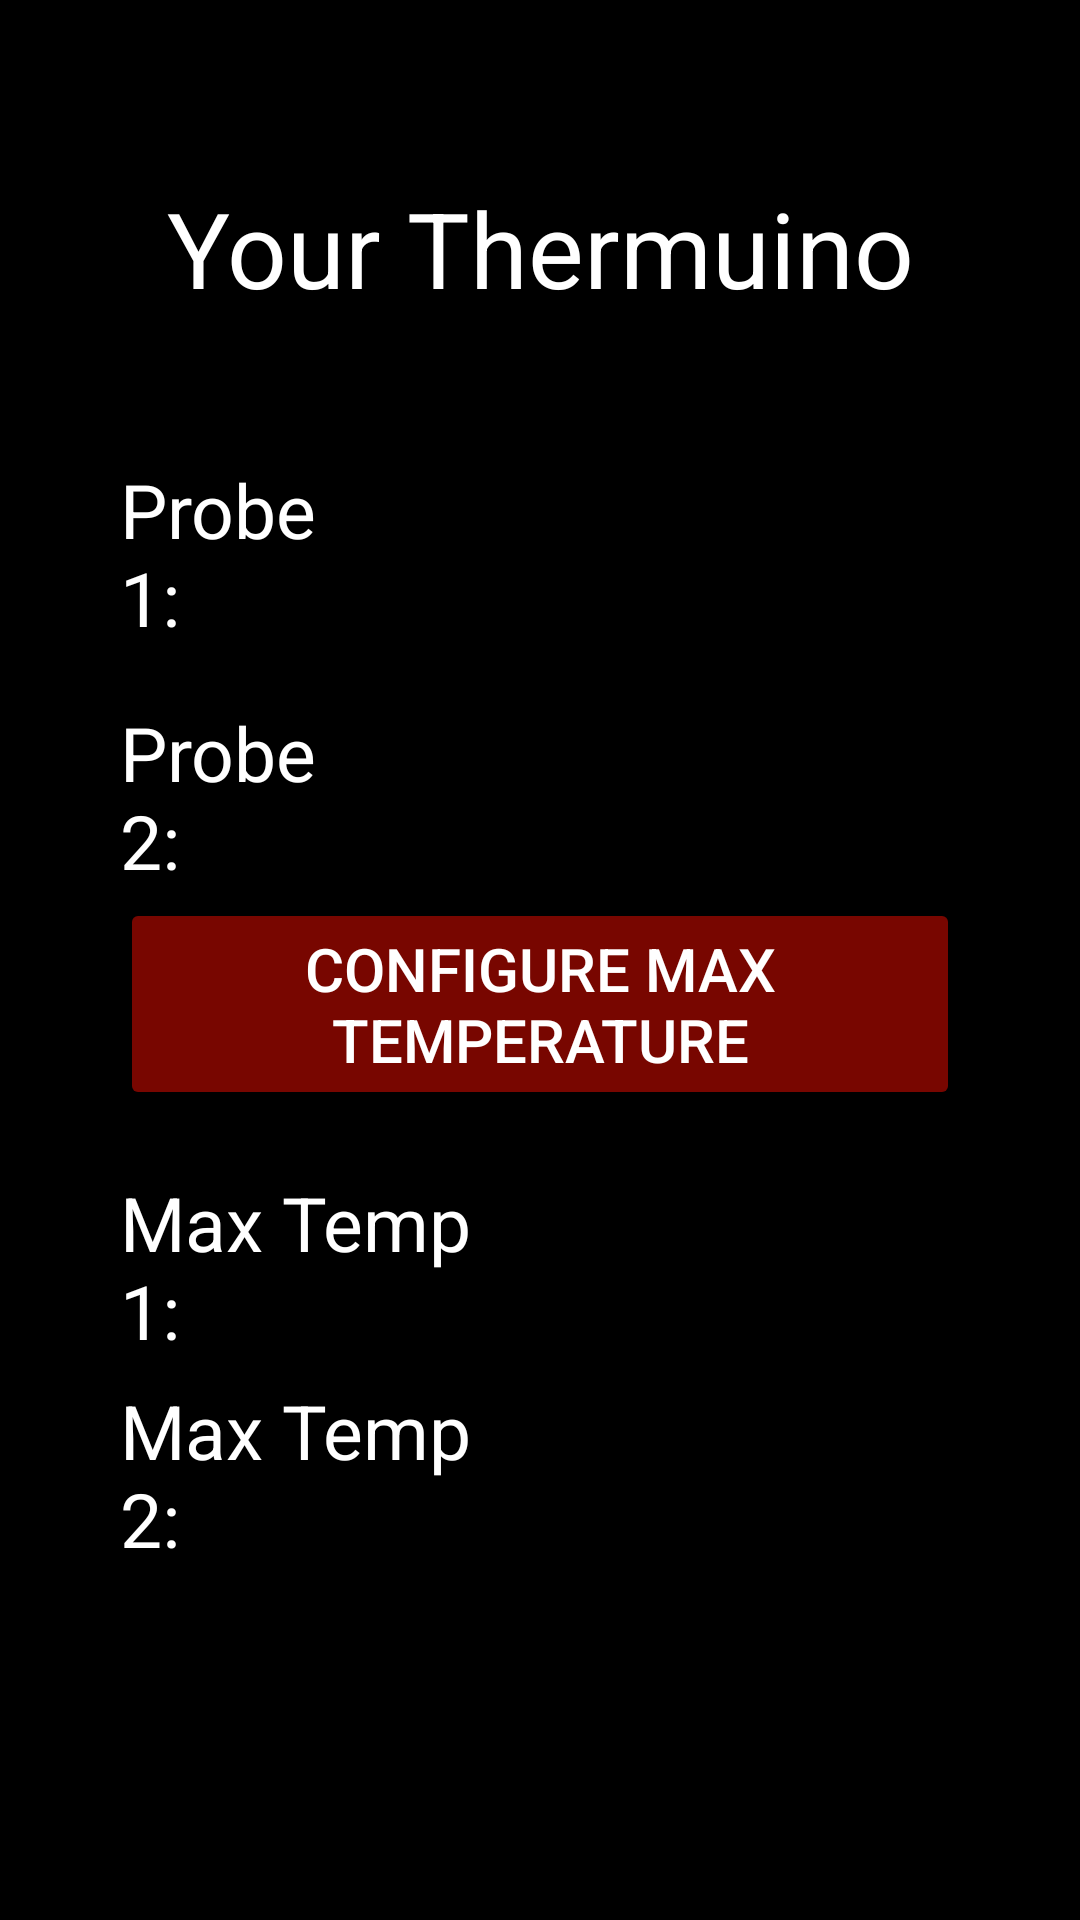

Android layout source for this screen:
<!-- AndroidManifest.xml: application theme Theme.ThermiMobile -->
<!-- res/layout/activity_device1.xml -->
<?xml version="1.0" encoding="utf-8"?>
<androidx.constraintlayout.widget.ConstraintLayout xmlns:android="http://schemas.android.com/apk/res/android"
    xmlns:app="http://schemas.android.com/apk/res-auto"
    xmlns:tools="http://schemas.android.com/tools"
    android:layout_width="match_parent"
    android:layout_height="match_parent"
    android:background="@color/black"
    tools:context=".Device1">

    <TextView
        android:id="@+id/title"
        android:layout_width="wrap_content"
        android:layout_height="wrap_content"
        app:layout_constraintEnd_toEndOf="parent"
        app:layout_constraintStart_toStartOf="parent"
        app:layout_constraintTop_toTopOf="parent"
        app:layout_constraintBottom_toBottomOf="parent"
        android:text="@string/thermiTitle"
        android:textSize="@dimen/titleSize"
        android:textColor="@color/textColor"
        app:layout_constraintVertical_bias=".1"
        />

    <TextView
        android:id="@+id/temp1label"
        android:layout_width="0dp"
        android:layout_height="wrap_content"
        app:layout_constraintEnd_toEndOf="parent"
        app:layout_constraintStart_toStartOf="parent"
        app:layout_constraintTop_toBottomOf="@id/title"
        app:layout_constraintBottom_toBottomOf="parent"
        android:text="@string/probe1Label"
        android:textSize="@dimen/labelSize"
        android:textColor="@color/textColor"
        app:layout_constraintVertical_bias=".1"
        android:layout_marginStart="40dp"
        android:layout_marginEnd="250dp"
        />
    <TextView
        android:id="@+id/temp1"
        android:layout_width="0dp"
        android:layout_height="wrap_content"
        app:layout_constraintEnd_toEndOf="parent"
        app:layout_constraintStart_toEndOf="@id/temp1label"
        app:layout_constraintTop_toBottomOf="@id/title"
        app:layout_constraintBottom_toBottomOf="parent"
        android:textSize="@dimen/labelSize"
        android:textColor="@color/textColor"
        app:layout_constraintVertical_bias=".1"
        />

    <TextView
        android:id="@+id/temp2label"
        android:layout_width="0dp"
        android:layout_height="wrap_content"
        app:layout_constraintEnd_toEndOf="parent"
        app:layout_constraintStart_toStartOf="parent"
        app:layout_constraintTop_toBottomOf="@id/temp1label"
        app:layout_constraintBottom_toBottomOf="parent"
        android:text="@string/probe2Label"
        android:textSize="@dimen/labelSize"
        android:textColor="@color/textColor"
        app:layout_constraintVertical_bias=".05"
        android:layout_marginStart="40dp"
        android:layout_marginEnd="250dp"
        />

    <TextView
        android:id="@+id/temp2"
        android:layout_width="0dp"
        android:layout_height="wrap_content"
        app:layout_constraintEnd_toEndOf="parent"
        app:layout_constraintStart_toEndOf="@id/temp2label"
        app:layout_constraintTop_toBottomOf="@id/temp1label"
        app:layout_constraintBottom_toBottomOf="parent"
        android:textSize="@dimen/labelSize"
        android:textColor="@color/textColor"
        app:layout_constraintVertical_bias=".05"
        />
    <Button
        android:id="@+id/configButton"
        android:layout_width="0dp"
        android:layout_height="wrap_content"
        app:layout_constraintEnd_toEndOf="parent"
        app:layout_constraintStart_toStartOf="parent"
        app:layout_constraintTop_toBottomOf="@id/temp2"
        app:layout_constraintBottom_toBottomOf="parent"
        app:layout_constraintVertical_bias=".1"
        android:layout_marginStart="40dp"
        android:layout_marginEnd="40dp"
        android:backgroundTint="@color/buttonColor"
        android:textColor="@color/textColor"
        android:textSize="@dimen/buttonLabelSize"
        android:text="@string/configMaxTempsButtonText"
        />
    <TextView
        android:id="@+id/max1label"
        android:layout_width="0dp"
        android:layout_height="wrap_content"
        app:layout_constraintEnd_toEndOf="parent"
        app:layout_constraintStart_toStartOf="parent"
        app:layout_constraintTop_toBottomOf="@id/configButton"
        app:layout_constraintBottom_toBottomOf="parent"
        android:text="Max Temp 1:"
        android:textSize="@dimen/labelSize"
        android:textColor="@color/textColor"
        app:layout_constraintVertical_bias=".1"
        android:layout_marginStart="40dp"
        android:layout_marginEnd="200dp"
        />
    <TextView
        android:id="@+id/max1"
        android:layout_width="0dp"
        android:layout_height="wrap_content"
        app:layout_constraintEnd_toEndOf="parent"
        app:layout_constraintStart_toEndOf="@id/max1label"
        app:layout_constraintTop_toBottomOf="@id/configButton"
        app:layout_constraintBottom_toBottomOf="parent"
        android:textSize="@dimen/labelSize"
        android:textColor="@color/textColor"
        app:layout_constraintVertical_bias=".1"
        />

    <TextView
        android:id="@+id/max2label"
        android:layout_width="0dp"
        android:layout_height="wrap_content"
        app:layout_constraintEnd_toEndOf="parent"
        app:layout_constraintStart_toStartOf="parent"
        app:layout_constraintTop_toBottomOf="@id/max1label"
        app:layout_constraintBottom_toBottomOf="parent"
        android:text="Max Temp 2:"
        android:textSize="@dimen/labelSize"
        android:textColor="@color/textColor"
        app:layout_constraintVertical_bias=".05"
        android:layout_marginStart="40dp"
        android:layout_marginEnd="200dp"
        />

    <TextView
        android:id="@+id/max2"
        android:layout_width="0dp"
        android:layout_height="wrap_content"
        app:layout_constraintEnd_toEndOf="parent"
        app:layout_constraintStart_toEndOf="@id/max2label"
        app:layout_constraintTop_toBottomOf="@id/max1label"
        app:layout_constraintBottom_toBottomOf="parent"
        android:textSize="@dimen/labelSize"
        android:textColor="@color/textColor"
        app:layout_constraintVertical_bias=".05"
        />

</androidx.constraintlayout.widget.ConstraintLayout>
<!-- resources referenced by this layout -->
<resources>
  <color name="black">#FF000000</color>
  <color name="buttonColor">#780600</color>
  <color name="textColor">@color/white</color>
  <dimen name="buttonLabelSize">20sp</dimen>
  <dimen name="labelSize">25sp</dimen>
  <dimen name="titleSize">35sp</dimen>
  <string name="configMaxTempsButtonText">Configure Max Temperature</string>
  <string name="probe1Label">Probe 1:</string>
  <string name="probe2Label">Probe 2:</string>
  <string name="thermiTitle">Your Thermuino</string>
  <style name="Theme.ThermiMobile" parent="Base.Theme.ThermiMobile" />
  <color name="white">#FFFFFFFF</color>
  <style name="Base.Theme.ThermiMobile" parent="Theme.Material3.DayNight.NoActionBar">
          
          
      </style>
</resources>
